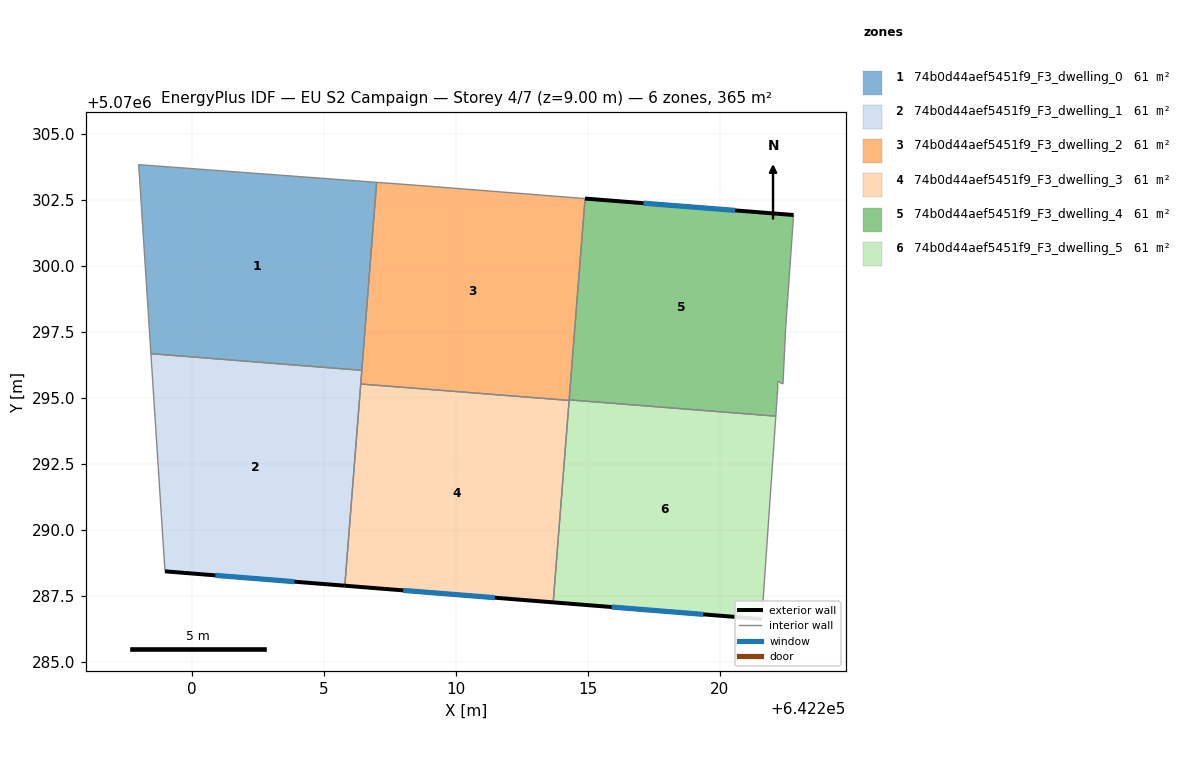
=== STOREY PLAN SPEC (per zone: floor XY polygon, exterior-wall plan segments, windows/doors) ===
zone 1: 74b0d44aef5451f9_F3_dwelling_0  (60.8 m²)
  floor: (642206.99, 5070303.17) (642206.43, 5070296.05) (642198.44, 5070296.68) (642197.98, 5070303.84)
  interior walls: 4
zone 2: 74b0d44aef5451f9_F3_dwelling_1  (60.8 m²)
  floor: (642206.43, 5070296.05) (642205.79, 5070287.89) (642198.97, 5070288.43) (642198.44, 5070296.68)
  exterior wall: (642198.97, 5070288.43) – (642205.79, 5070287.89)  [6.8 m]
    window: (642200.88, 5070288.28) – (642203.88, 5070288.04)  [4.0 m²]
  interior walls: 4
zone 3: 74b0d44aef5451f9_F3_dwelling_2  (60.8 m²)
  floor: (642214.89, 5070302.56) (642214.29, 5070294.91) (642206.39, 5070295.53) (642206.99, 5070303.17) (642208.78, 5070303.04)
  interior walls: 7
zone 4: 74b0d44aef5451f9_F3_dwelling_3  (60.8 m²)
  floor: (642214.29, 5070294.91) (642213.68, 5070287.26) (642205.79, 5070287.89) (642206.39, 5070295.53)
  exterior wall: (642205.79, 5070287.89) – (642213.68, 5070287.26)  [7.9 m]
    window: (642208.00, 5070287.71) – (642211.47, 5070287.43)  [4.6 m²]
  interior walls: 3
zone 5: 74b0d44aef5451f9_F3_dwelling_4  (60.8 m²)
  floor: (642222.79, 5070301.94) (642222.49, 5070297.63) (642222.39, 5070295.53) (642222.19, 5070295.63) (642222.19, 5070295.33) (642222.12, 5070294.31) (642214.29, 5070294.93) (642214.89, 5070302.56)
  exterior wall: (642222.79, 5070301.94) – (642214.89, 5070302.56)  [7.9 m]
    window: (642220.58, 5070302.11) – (642217.11, 5070302.38)  [4.6 m²]
  interior walls: 7
zone 6: 74b0d44aef5451f9_F3_dwelling_5  (60.8 m²)
  floor: (642222.12, 5070294.31) (642221.59, 5070286.62) (642213.68, 5070287.26) (642214.29, 5070294.93)
  exterior wall: (642213.68, 5070287.26) – (642221.59, 5070286.62)  [7.9 m]
    window: (642215.90, 5070287.08) – (642219.37, 5070286.80)  [4.6 m²]
  interior walls: 4

=== DERIVED (storey summary) ===
Building: EU S2 Campaign
Storey: 4 of 7  (floor level z = 9.00 m)
Storey gross floor area: 364.7 m²
Zones on this storey: 6
  - 74b0d44aef5451f9_F3_dwelling_0: floor 60.8 m²
  - 74b0d44aef5451f9_F3_dwelling_1: floor 60.8 m²; exterior wall 6.8 m (20.5 m²); 1 window(s) 4.0 m²; WWR 19.3%
  - 74b0d44aef5451f9_F3_dwelling_2: floor 60.8 m²
  - 74b0d44aef5451f9_F3_dwelling_3: floor 60.8 m²; exterior wall 7.9 m (23.8 m²); 1 window(s) 4.6 m²; WWR 19.3%
  - 74b0d44aef5451f9_F3_dwelling_4: floor 60.8 m²; exterior wall 7.9 m (23.8 m²); 1 window(s) 4.6 m²; WWR 19.3%
  - 74b0d44aef5451f9_F3_dwelling_5: floor 60.8 m²; exterior wall 7.9 m (23.8 m²); 1 window(s) 4.6 m²; WWR 19.3%
Zone adjacency (shared interzone walls):
  - 74b0d44aef5451f9_F3_dwelling_0 ↔ 74b0d44aef5451f9_F3_dwelling_1
  - 74b0d44aef5451f9_F3_dwelling_0 ↔ 74b0d44aef5451f9_F3_dwelling_2
  - 74b0d44aef5451f9_F3_dwelling_1 ↔ 74b0d44aef5451f9_F3_dwelling_2
  - 74b0d44aef5451f9_F3_dwelling_1 ↔ 74b0d44aef5451f9_F3_dwelling_3
  - 74b0d44aef5451f9_F3_dwelling_2 ↔ 74b0d44aef5451f9_F3_dwelling_3
  - 74b0d44aef5451f9_F3_dwelling_2 ↔ 74b0d44aef5451f9_F3_dwelling_4
  - 74b0d44aef5451f9_F3_dwelling_2 ↔ 74b0d44aef5451f9_F3_dwelling_5
  - 74b0d44aef5451f9_F3_dwelling_3 ↔ 74b0d44aef5451f9_F3_dwelling_5
  - 74b0d44aef5451f9_F3_dwelling_4 ↔ 74b0d44aef5451f9_F3_dwelling_5